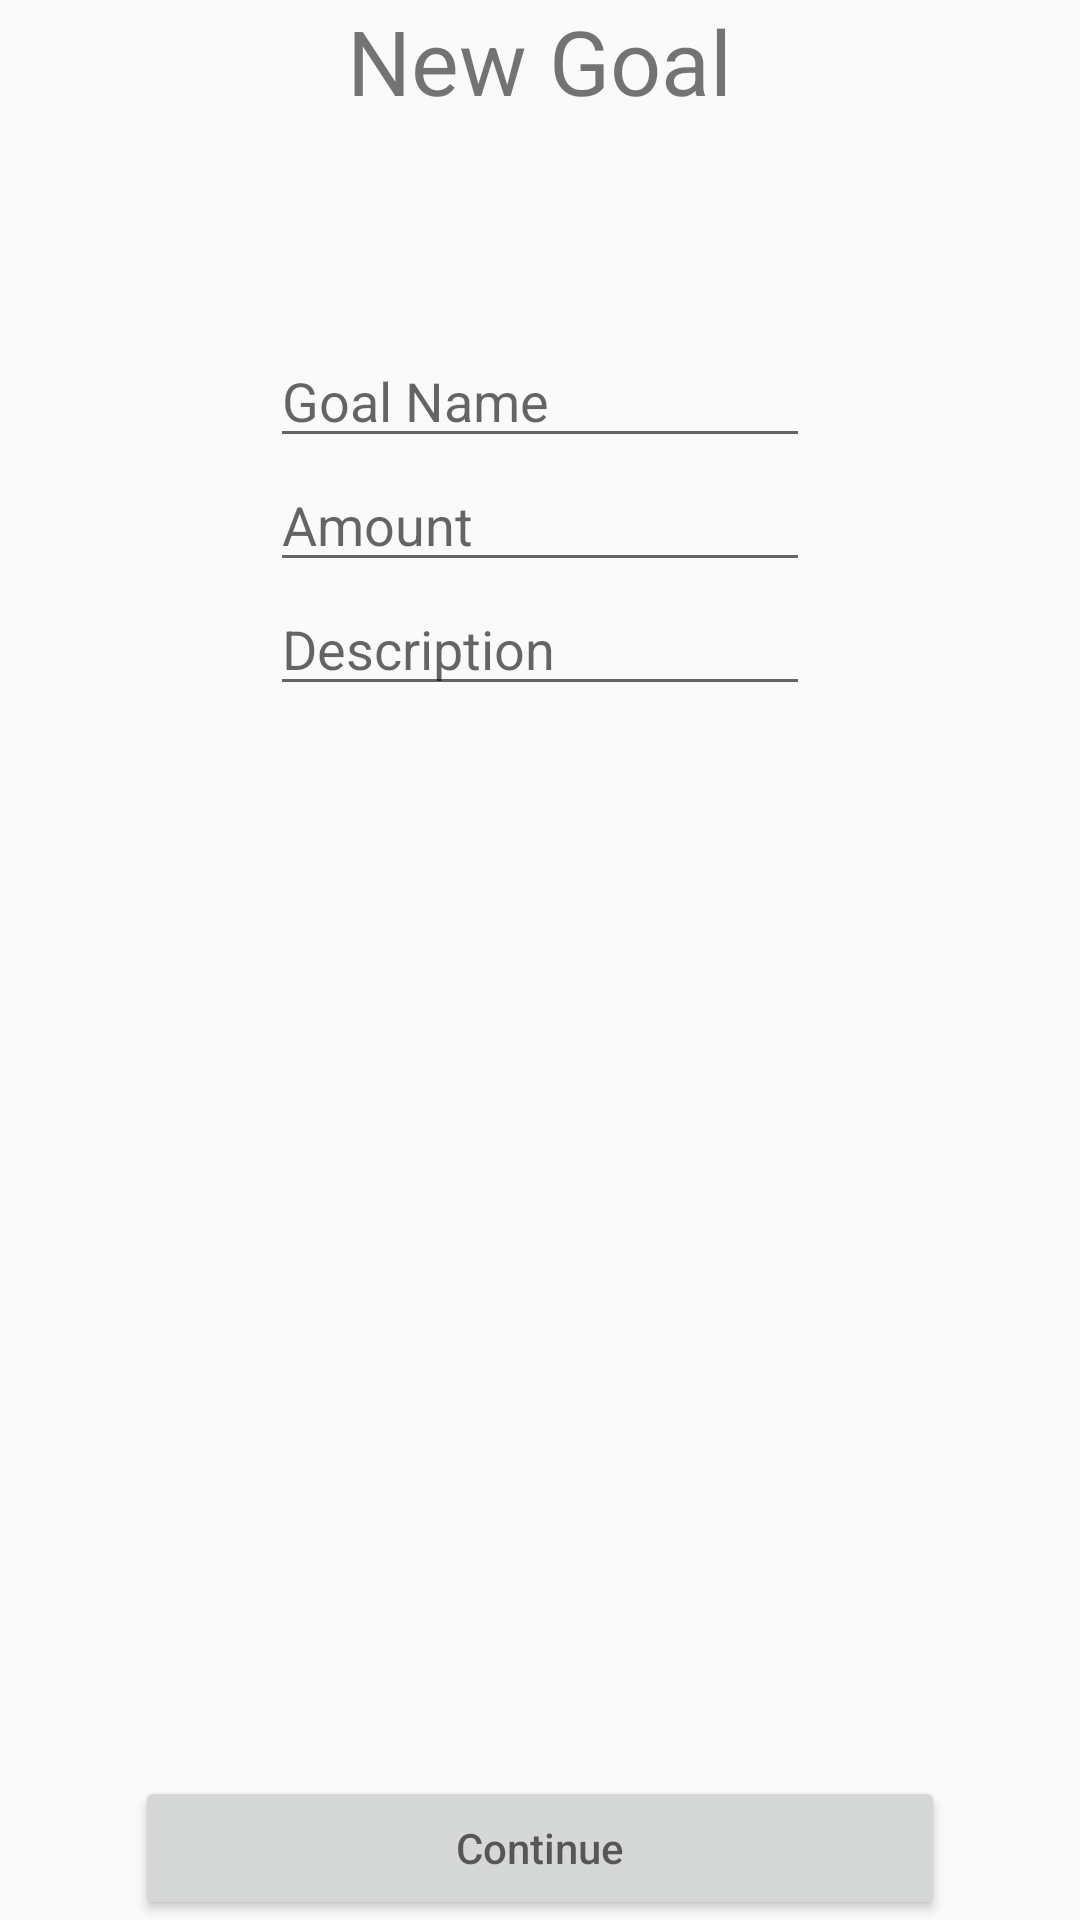

Android layout source for this screen:
<!-- AndroidManifest.xml: activity theme AppTheme.NoActionBar -->
<!-- res/layout/activity_goals.xml -->
<?xml version="1.0" encoding="utf-8"?>
<LinearLayout xmlns:android="http://schemas.android.com/apk/res/android"
    android:layout_width="match_parent"
    android:layout_height="match_parent"
    android:orientation="vertical">

    <TextView
        android:layout_width="wrap_content"
        android:layout_height="wrap_content"
        android:text="New Goal"
        android:textSize="30sp"
        android:layout_gravity="center_horizontal"/>

    <Space
        android:layout_width="wrap_content"
        android:layout_height="0dp"
        android:layout_weight=".2"/>
    <LinearLayout
        android:layout_width="match_parent"
        android:layout_height="wrap_content">

        <Space
            android:layout_width="0dp"
            android:layout_weight=".5"
            android:layout_height="wrap_content" />

        <EditText
            android:id="@+id/goalName"
            android:layout_width="0dp"
            android:layout_height="wrap_content"
            android:layout_weight="1"
            android:hint="Goal Name"
            android:inputType="textPersonName" />

        <Space
            android:layout_width="0dp"
            android:layout_weight=".5"
            android:layout_height="wrap_content" />
    </LinearLayout>

    <LinearLayout
        android:layout_width="match_parent"
        android:layout_height="wrap_content">

        <Space
            android:layout_width="0dp"
            android:layout_weight=".5"
            android:layout_height="wrap_content" />

        <EditText
            android:id="@+id/amount"
            android:layout_width="0dp"
            android:layout_height="wrap_content"
            android:layout_weight="1"
            android:hint="Amount"
            android:inputType="numberDecimal" />

        <Space
            android:layout_width="0dp"
            android:layout_weight=".5"
            android:layout_height="wrap_content" />
    </LinearLayout>

    <LinearLayout
        android:layout_width="match_parent"
        android:layout_height="wrap_content">

        <Space
            android:layout_width="0dp"
            android:layout_height="wrap_content"
            android:layout_weight=".5" />

        <EditText
            android:id="@+id/description"
            android:layout_width="0dp"
            android:layout_height="wrap_content"
            android:layout_weight="1"
            android:hint="Description"
            android:inputType="text" />

        <Space
            android:layout_width="0dp"
            android:layout_height="wrap_content"
            android:layout_weight=".5" />
    </LinearLayout>



    <Space
        android:layout_width="wrap_content"
        android:layout_height="0dp"
        android:layout_weight="1"/>
    <LinearLayout
        android:layout_width="match_parent"
        android:layout_height="wrap_content">

        <Space
            android:layout_width="0dp"
            android:layout_weight="1"
            android:layout_height="wrap_content" />

        <Button
            android:id="@+id/continueBtn"
            android:layout_width="0dp"
            android:layout_weight="6"
            android:layout_height="wrap_content"
            android:hint="Continue"/>

        <Space
            android:layout_width="0dp"
            android:layout_weight="1"
            android:layout_height="wrap_content" />
    </LinearLayout>
</LinearLayout>
<!-- resources referenced by this layout -->
<resources>
  <style name="AppTheme.NoActionBar">
          <item name="windowActionBar">false</item>
          <item name="windowNoTitle">true</item>
      </style>
</resources>
